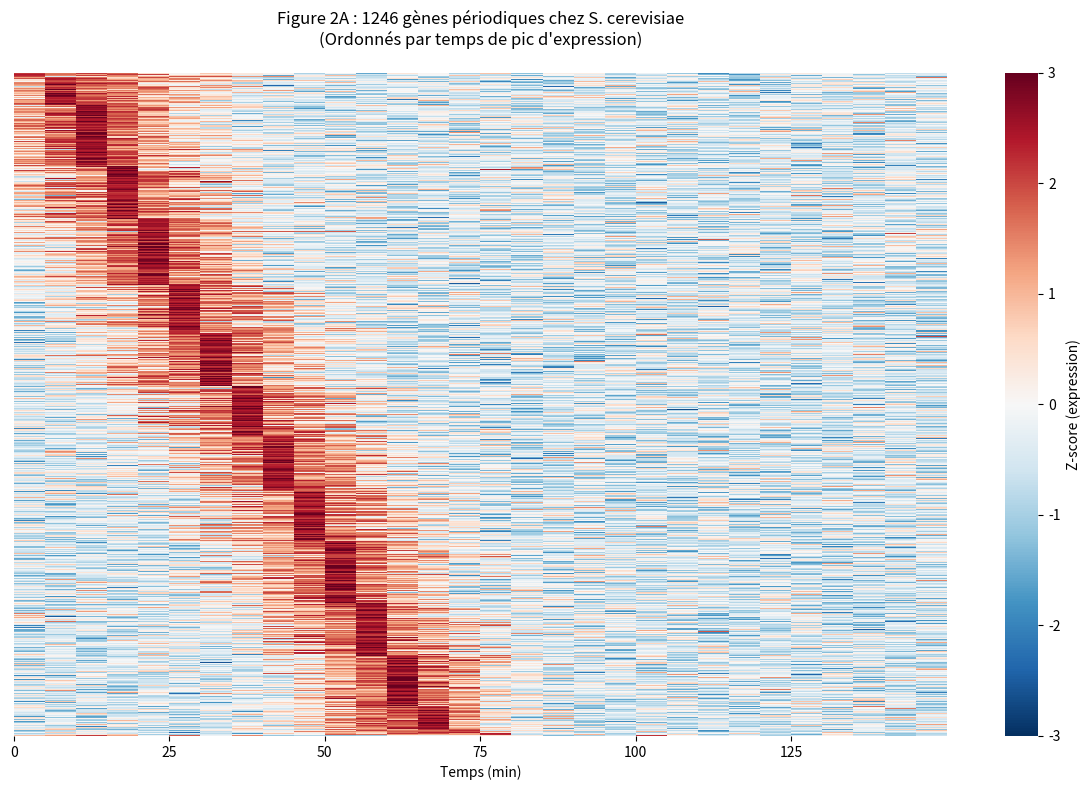

Write the Python code that produced this figure.
import numpy as np
import matplotlib.pyplot as plt
import seaborn as sns
from scipy.stats import zscore

# --- 1. Simulation de données (à remplacer par vos données réelles) ---
np.random.seed(42)
n_genes = 1246
n_timepoints = 30  # Exemple : 30 points temporels (0 à 150 min, pas de 5 min)
timepoints = np.arange(0, n_timepoints * 5, 5)  # 0, 5, 10, ..., 145 min

# Simulation d'une matrice d'expression (1246 gènes × 30 temps)
expression_matrix = np.random.randn(n_genes, n_timepoints) * 0.5 + 1.0  # Bruit gaussien + offset

# Ajout d'un motif périodique (exemple : pic à t=20, 40, 60, ... min)
for i in range(n_genes):
    peak_time = np.random.choice([10, 20, 30, 40, 50, 60])  # Pic aléatoire entre 10 et 60 min
    expression_matrix[i, :] += 2.0 * np.exp(-(timepoints - peak_time)**2 / (2 * 10**2))  # Pic gaussien

# --- 2. Normalisation en z-score (par gène) ---
expression_zscore = zscore(expression_matrix, axis=1)

# --- 3. Tri des gènes par temps de pic d'expression ---
peak_times = timepoints[np.argmax(expression_zscore, axis=1)]  # Temps du pic pour chaque gène
sorted_indices = np.argsort(peak_times)  # Tri par temps de pic croissant
expression_sorted = expression_zscore[sorted_indices, :]

# --- 4. Création de la heatmap ---
plt.figure(figsize=(12, 8))
sns.heatmap(
    expression_sorted,
    cmap="RdBu_r",  # Colormap rouge-bleu (comme dans l'article)
    center=0,
    vmin=-3,
    vmax=3,
    xticklabels=5,  # Affiche un label tous les 5 points temporels
    yticklabels=False,  # Masque les labels des gènes (trop nombreux)
    cbar_kws={"label": "Z-score (expression)"}
)

# --- 5. Personnalisation ---
plt.title("Figure 2A : 1246 gènes périodiques chez S. cerevisiae\n(Ordonnés par temps de pic d'expression)", pad=20)
plt.xlabel("Temps (min)")
plt.xticks(np.arange(0, n_timepoints, 5), timepoints[::5])  # Labels des temps
plt.tight_layout()
plt.show()
